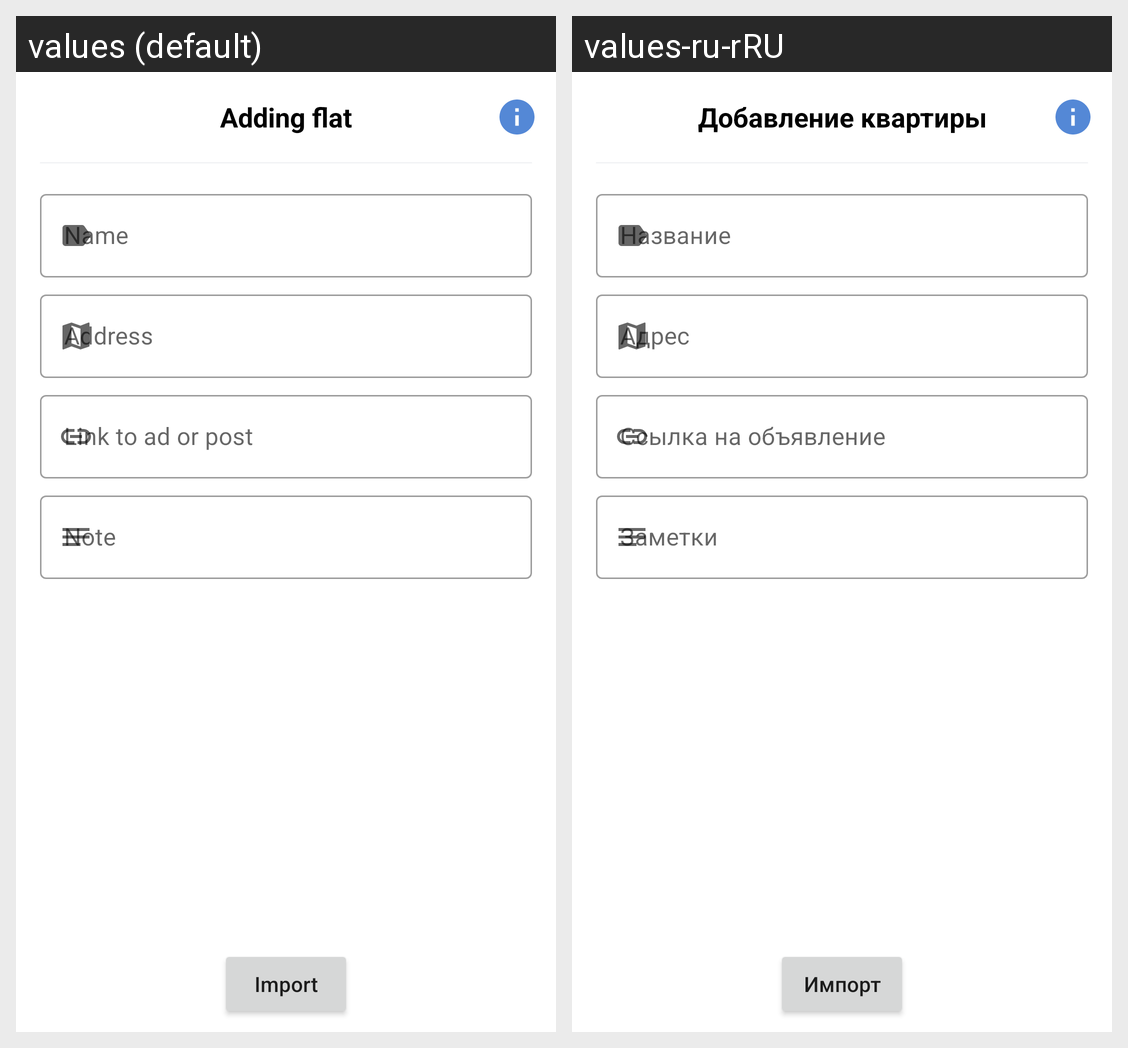

Here is an Android app screen in its default locale and in the app's own translations. Write out the translated-string differences for the strings that appear on this screen.
Android screen res/layout/fragment_add.xml rendered under 2 locales, left to right: values (default), values-ru-rRU. Device: Nexus 5 (rendered at 1080×1920; each locale shown at half size, 540×960, under a caption strip naming it); theme Theme.Landbord.
Strings drawn on this screen, with the default value and each locale's value (text and hints the layout hard-codes, and strings that could not be matched under every locale, appear in the picture but are not listed):

add_flat
  values: Adding flat
  values-ru-rRU: Добавление квартиры

name
  values: Name
  values-ru-rRU: Название

address
  values: Address
  values-ru-rRU: Адрес

link_to_ad
  values: Link to ad or post
  values-ru-rRU: Ссылка на объявление

import_bd
  values: Import
  values-ru-rRU: Импорт
